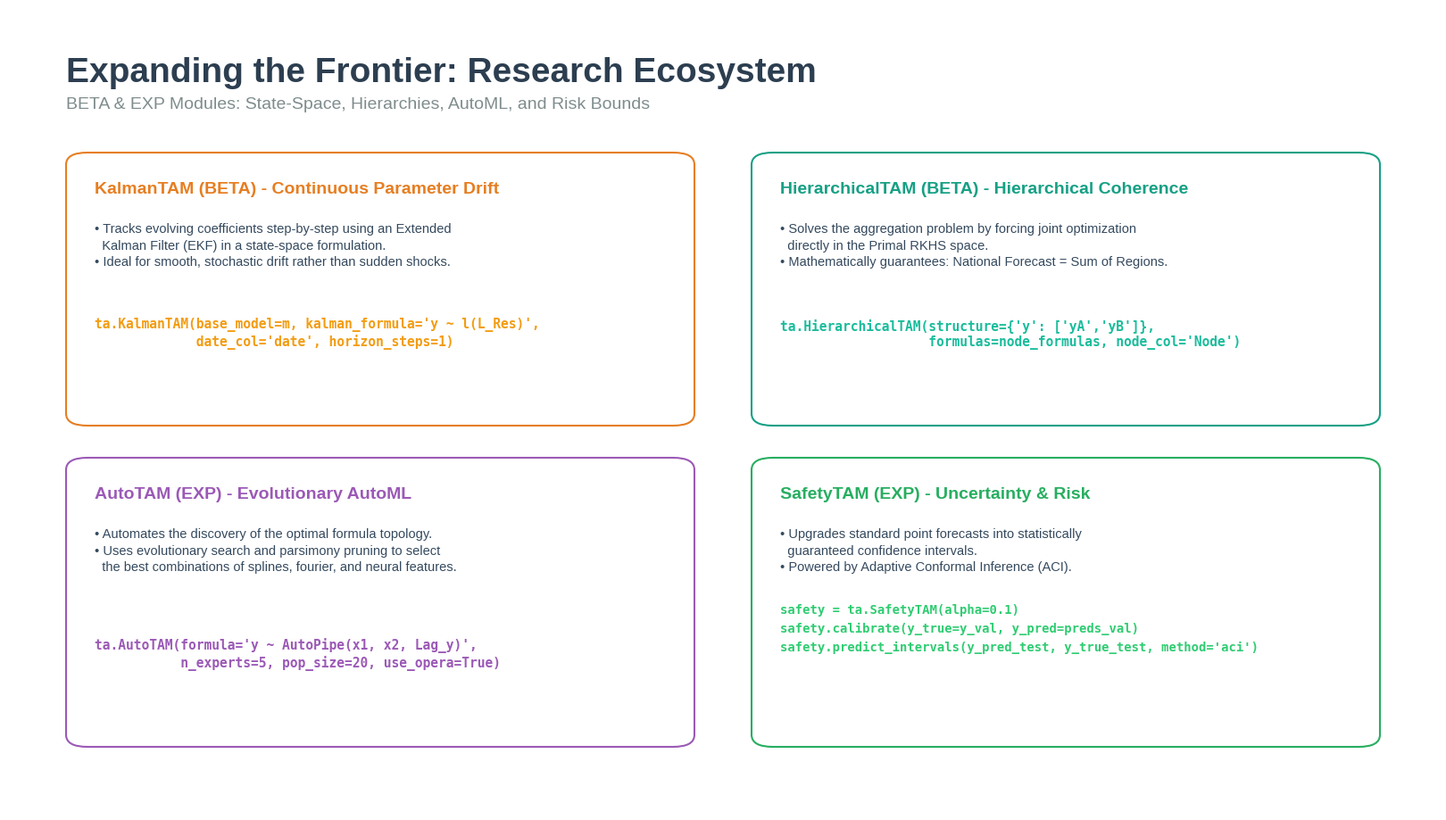

Python code for this plot:
import os
import matplotlib.pyplot as plt
import matplotlib.patches as patches

output_folder = "slides/output"
os.makedirs(output_folder, exist_ok=True)

plt.style.use('seaborn-v0_8-whitegrid')
fig, ax = plt.subplots(figsize=(16, 9), dpi=150)
ax.set_xlim(0, 1)
ax.set_ylim(0, 1)
ax.axis('off')

c_dark = '#2c3e50'
c_kalman = '#e67e22'   # Orange
c_hier = '#16a085'     # Teal
c_auto = '#9b59b6'     # Purple
c_safety = '#27ae60'   # Green

def draw_container(ax_parent, x, y, width, height, edgecolor, facecolor='#ffffff'):
    box = patches.FancyBboxPatch(
        (x, y), width, height, boxstyle="round,pad=0.0,rounding_size=0.015", 
        linewidth=1.5, edgecolor=edgecolor, facecolor=facecolor, zorder=1
    )
    ax_parent.add_patch(box)

ax.text(0.04, 0.94, "Expanding the Frontier: Research Ecosystem", fontsize=28, fontweight='bold', color=c_dark, va='top')
ax.text(0.04, 0.89, "BETA & EXP Modules: State-Space, Hierarchies, AutoML, and Risk Bounds", fontsize=14, color='#7f8c8d', va='top')

# =======================================================
# 1. KalmanTAM (Top Left) | Box: Y=0.48 to 0.82 (H:0.34)
# =======================================================
draw_container(ax, 0.04, 0.48, 0.44, 0.34, edgecolor=c_kalman)
ax.text(0.06, 0.77, "KalmanTAM (BETA) - Continuous Parameter Drift", fontsize=14, fontweight='bold', color=c_kalman)
ax.text(0.06, 0.68, 
        "• Tracks evolving coefficients step-by-step using an Extended\n"
        "  Kalman Filter (EKF) in a state-space formulation.\n"
        "• Ideal for smooth, stochastic drift rather than sudden shocks.", 
        fontsize=10.5, color='#34495e', linespacing=1.4)
ax.text(0.06, 0.58, 
        "ta.KalmanTAM(base_model=m, kalman_formula='y ~ l(L_Res)',\n"
        "             date_col='date', horizon_steps=1)", 
        fontsize=10.5, color='#f39c12', family='monospace', fontweight='bold')

# =======================================================
# 2. HierarchicalTAM (Top Right) | Box: Y=0.48 to 0.82 (H:0.34)
# =======================================================
draw_container(ax, 0.52, 0.48, 0.44, 0.34, edgecolor=c_hier)
ax.text(0.54, 0.77, "HierarchicalTAM (BETA) - Hierarchical Coherence", fontsize=14, fontweight='bold', color=c_hier)
ax.text(0.54, 0.68, 
        "• Solves the aggregation problem by forcing joint optimization\n"
        "  directly in the Primal RKHS space.\n"
        "• Mathematically guarantees: National Forecast = Sum of Regions.", 
        fontsize=10.5, color='#34495e', linespacing=1.4)
ax.text(0.54, 0.58, 
        "ta.HierarchicalTAM(structure={'y': ['yA','yB']},\n"
        "                   formulas=node_formulas, node_col='Node')", 
        fontsize=10.5, color='#1abc9c', family='monospace', fontweight='bold')

# =======================================================
# 3. AutoTAM (Bottom Left) | Box: Y=0.08 to 0.44 (H:0.36)
# =======================================================
draw_container(ax, 0.04, 0.08, 0.44, 0.36, edgecolor=c_auto)
ax.text(0.06, 0.39, "AutoTAM (EXP) - Evolutionary AutoML", fontsize=14, fontweight='bold', color=c_auto)
ax.text(0.06, 0.30, 
        "• Automates the discovery of the optimal formula topology.\n"
        "• Uses evolutionary search and parsimony pruning to select\n"
        "  the best combinations of splines, fourier, and neural features.", 
        fontsize=10.5, color='#34495e', linespacing=1.4)
ax.text(0.06, 0.18, 
        "ta.AutoTAM(formula='y ~ AutoPipe(x1, x2, Lag_y)',\n"
        "           n_experts=5, pop_size=20, use_opera=True)", 
        fontsize=10.5, color='#9b59b6', family='monospace', fontweight='bold')

# =======================================================
# 4. SafetyTAM (Bottom Right) | Box: Y=0.08 to 0.44 (H:0.36)
# =======================================================
draw_container(ax, 0.52, 0.08, 0.44, 0.36, edgecolor=c_safety)
ax.text(0.54, 0.39, "SafetyTAM (EXP) - Uncertainty & Risk", fontsize=14, fontweight='bold', color=c_safety)
ax.text(0.54, 0.30, 
        "• Upgrades standard point forecasts into statistically\n"
        "  guaranteed confidence intervals.\n"
        "• Powered by Adaptive Conformal Inference (ACI).", 
        fontsize=10.5, color='#34495e', linespacing=1.4)
ax.text(0.54, 0.20, 
        "safety = ta.SafetyTAM(alpha=0.1)\n"
        "safety.calibrate(y_true=y_val, y_pred=preds_val)\n"
        "safety.predict_intervals(y_pred_test, y_true_test, method='aci')", 
        fontsize=10, color='#2ecc71', family='monospace', fontweight='bold', linespacing=1.6)

plt.subplots_adjust(left=0, right=1, top=1, bottom=0)
plt.savefig(os.path.join(output_folder, "frontier_modules_slide.png"), dpi=300, bbox_inches='tight')
plt.close()
